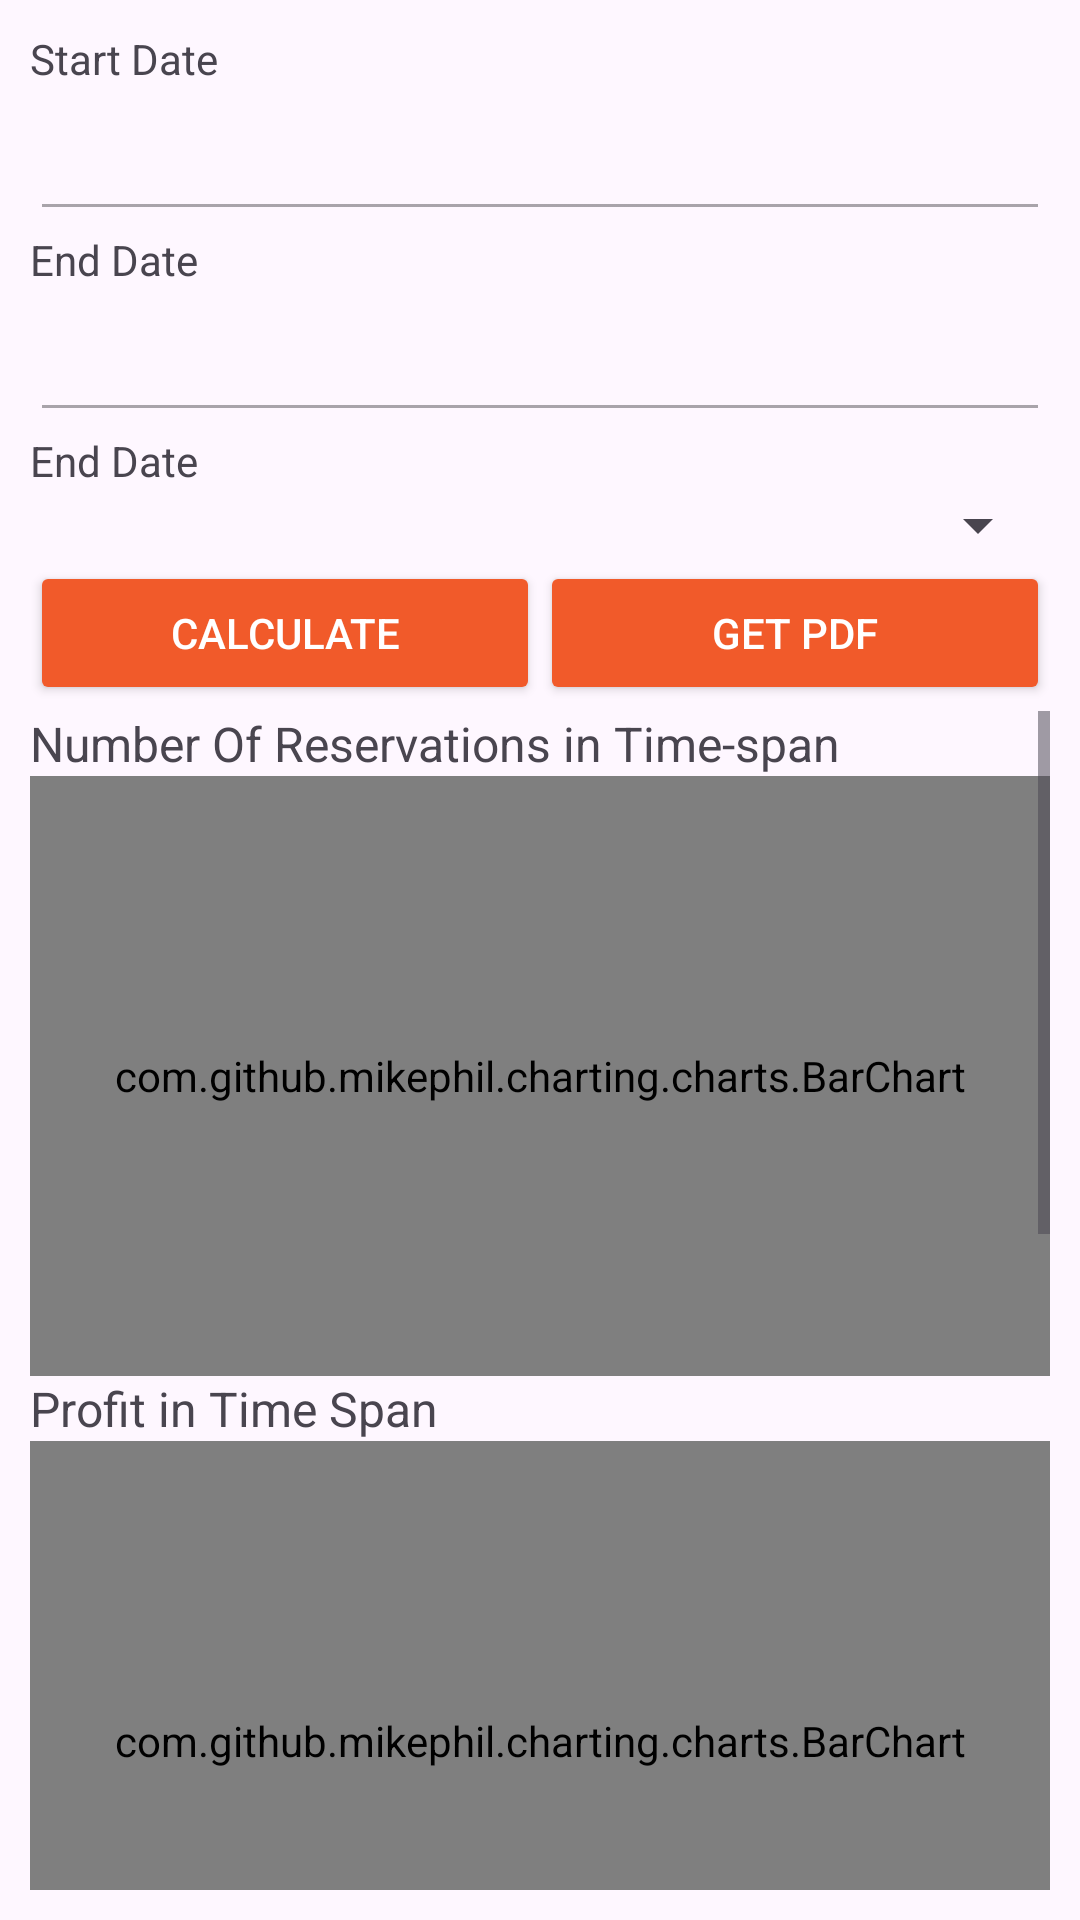

Produce the Android XML layout that renders to this screen, including the resource entries it uses.
<!-- AndroidManifest.xml: application theme Theme.BookingAppTim11 -->
<!-- res/layout/fragment_statistics_owners.xml -->
<?xml version="1.0" encoding="utf-8"?>
<LinearLayout xmlns:android="http://schemas.android.com/apk/res/android"
    xmlns:app="http://schemas.android.com/apk/res-auto"
    xmlns:tools="http://schemas.android.com/tools"
    android:layout_width="match_parent"
    android:layout_height="match_parent"
    android:orientation="vertical"
    android:padding="10dp"
    tools:context=".fragments.StatisticsOwnersFragment">


    <TextView
        android:id="@+id/textView2"
        android:layout_width="match_parent"
        android:layout_height="wrap_content"
        android:text="Start Date" />

    <EditText
        android:id="@+id/startTextDate"
        android:layout_width="match_parent"
        android:layout_height="48dp"
        android:allowClickWhenDisabled="true"
        android:ems="10"
        android:enabled="false"
        android:inputType="date"
        android:text="" />

    <TextView
        android:id="@+id/startYearPickerLabel"
        android:layout_width="match_parent"
        android:layout_height="wrap_content"
        android:text="End Date" />

    <EditText
        android:id="@+id/endTextDate"
        android:layout_width="match_parent"
        android:layout_height="48dp"
        android:allowClickWhenDisabled="true"
        android:ems="10"
        android:enabled="false"
        android:inputType="date" />

    <TextView
        android:id="@+id/endYearPickerLabel"
        android:layout_width="match_parent"
        android:layout_height="wrap_content"
        android:text="End Date" />

    <Spinner
        android:id="@+id/yearPickerSpinner"
        android:layout_width="match_parent"
        android:layout_height="wrap_content" />

    <LinearLayout
        android:layout_width="match_parent"
        android:layout_height="50dp"
        android:orientation="horizontal">

        <Button
            android:id="@+id/getStatisticsButton"
            android:layout_width="match_parent"
            android:layout_height="48dp"
            android:layout_marginRight="0dp"
            android:layout_weight="1"
            android:backgroundTint="@color/light_orange"
            android:shadowRadius="30"
            android:text="CALCULATE"
            android:textColor="@color/white"
            android:textColorHighlight="#FFFFFF"
            android:textColorHint="#FFFFFF"
            android:textSize="14sp"
            app:layout_constraintBottom_toBottomOf="parent"
            app:layout_constraintEnd_toEndOf="parent"
            app:layout_constraintHorizontal_bias="0.497"
            app:layout_constraintStart_toStartOf="parent" />

        <Button
            android:id="@+id/getPdfButton"
            android:layout_width="match_parent"
            android:layout_height="48dp"
            android:layout_marginRight="0dp"
            android:layout_weight="1"
            android:backgroundTint="@color/light_orange"
            android:shadowRadius="30"
            android:text="GET PDF"
            android:textColor="@color/white"
            android:textColorHighlight="#FFFFFF"
            android:textColorHint="#FFFFFF"
            android:textSize="14sp"
            app:layout_constraintBottom_toBottomOf="parent"
            app:layout_constraintEnd_toEndOf="parent"
            app:layout_constraintHorizontal_bias="0.497"
            app:layout_constraintStart_toStartOf="parent" />
    </LinearLayout>

    <ScrollView
        android:layout_width="match_parent"
        android:layout_height="wrap_content">

        <LinearLayout
            android:layout_width="match_parent"
            android:layout_height="wrap_content"
            android:orientation="vertical">

            <TextView
                android:id="@+id/accommodationStatsLabel1"
                android:layout_width="match_parent"
                android:layout_height="wrap_content"
                android:text="@string/number_of_reservations_in_time_span"
                android:textSize="16sp" />

            <com.github.mikephil.charting.charts.BarChart
                android:id="@+id/reservationsTimeSpan"
                android:layout_width="match_parent"
                android:layout_height="200dp" />

            <TextView
                android:id="@+id/accommodationStatsLabel2"
                android:layout_width="match_parent"
                android:layout_height="wrap_content"
                android:text="@string/profit_in_time_span"
                android:textSize="16sp" />

            <com.github.mikephil.charting.charts.BarChart
                android:id="@+id/profitTimeSpan"
                android:layout_width="match_parent"
                android:layout_height="200dp" />
            <TextView
                android:id="@+id/accommodationStatsLabel3"
                android:layout_width="match_parent"
                android:layout_height="wrap_content"
                android:text="@string/number_of_reservations_yearly"
                android:textSize="16sp" />

            <com.github.mikephil.charting.charts.BarChart
                android:id="@+id/reservationsYearly"
                android:layout_width="match_parent"
                android:layout_height="200dp" />

            <TextView
                android:id="@+id/accommodationStatsLabel4"
                android:layout_width="match_parent"
                android:layout_height="wrap_content"
                android:text="@string/profit_yearly"
                android:textSize="16sp" />

            <com.github.mikephil.charting.charts.BarChart
                android:id="@+id/profitYearly"
                android:layout_width="match_parent"
                android:layout_height="200dp" />
        </LinearLayout>
    </ScrollView>

</LinearLayout>
<!-- resources referenced by this layout -->
<resources>
  <color name="light_orange">#F15A2A</color>
  <color name="white">#FFFFFFFF</color>
  <string name="number_of_reservations_in_time_span">Number Of Reservations in Time-span</string>
  <string name="number_of_reservations_yearly">Number of Reservations Yearly</string>
  <string name="profit_in_time_span">Profit in Time Span</string>
  <string name="profit_yearly">Profit Yearly</string>
  <style name="Theme.BookingAppTim11" parent="Base.Theme.BookingAppTim11" />
  <style name="Base.Theme.BookingAppTim11" parent="Theme.Material3.DayNight.NoActionBar">
          
          
          <item name="android:windowIsTranslucent">true</item>
      </style>
</resources>
